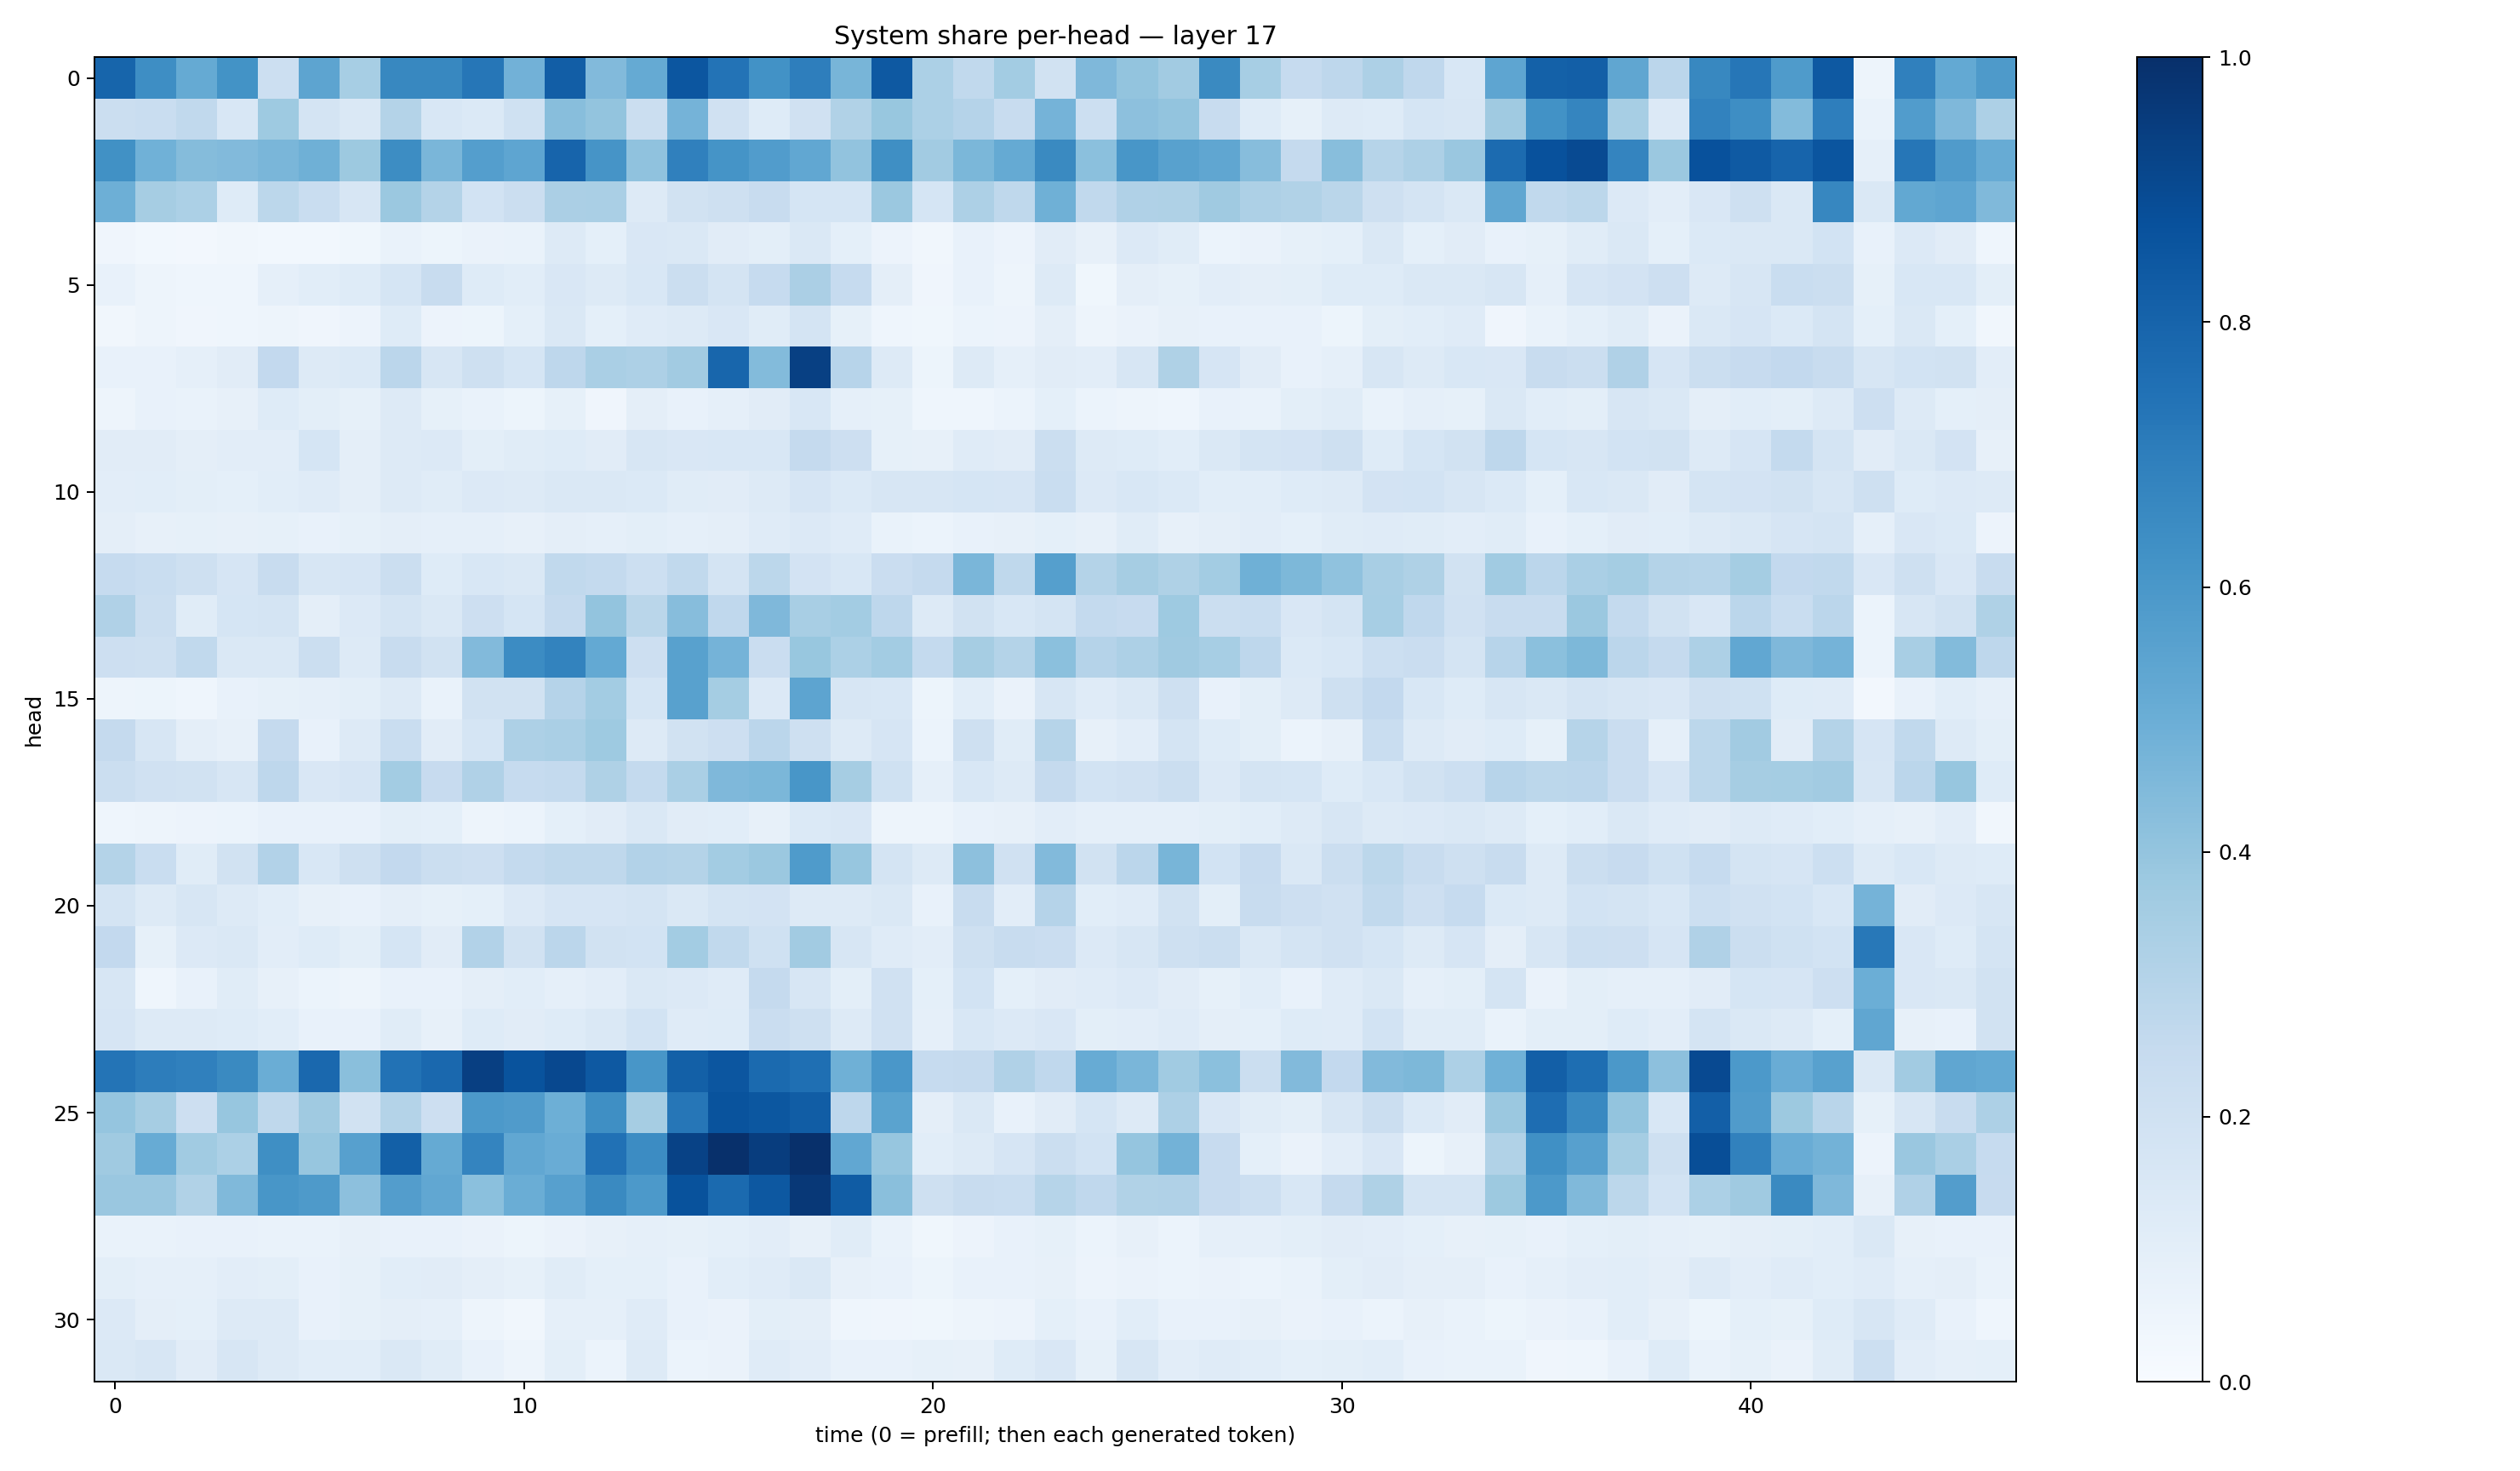

The data file committed next to this chart (first rows):
0.79478496, 0.63890576, 0.5160053, 0.61729354, 0.21779624, 0.5405586, 0.34467536, 0.6637609, 0.66104096, 0.72699445, 0.48091015, 0.8230529, 0.4423756, 0.5168178, 0.85213137, 0.74074894, 0.6238176, 0.698972, 0.46799755, 0.8430665, 0.3302341, 0.26303026, 0.35807163, 0.19198596
0.2265, 0.2311, 0.2621, 0.1561, 0.3721, 0.1767, 0.1433, 0.3078, 0.1552, 0.1391, 0.2004, 0.427, 0.4006, 0.2211, 0.4756, 0.1957, 0.1221, 0.1973, 0.3146, 0.3896, 0.3303, 0.3045, 0.2356, 0.4756
0.6252, 0.4859, 0.4351, 0.4442, 0.4635, 0.492, 0.3788, 0.642, 0.461, 0.5682, 0.538, 0.7987, 0.6124, 0.4096, 0.6891, 0.6162, 0.5765, 0.5284, 0.406, 0.6365, 0.3596, 0.4596, 0.5176, 0.6551
0.4922, 0.3492, 0.3317, 0.1227, 0.2777, 0.2327, 0.1616, 0.3811, 0.3059, 0.1842, 0.224, 0.3354, 0.3374, 0.1313, 0.1933, 0.2066, 0.2371, 0.17, 0.1712, 0.3804, 0.171, 0.3252, 0.2716, 0.49
0.04094, 0.03073, 0.02448, 0.03251, 0.02742, 0.03074, 0.03805, 0.06984, 0.05113, 0.06267, 0.06863, 0.1305, 0.09008, 0.15, 0.1412, 0.1128, 0.1002, 0.1414, 0.09275, 0.05528, 0.0342, 0.07474, 0.055, 0.1109
0.07473, 0.04844, 0.04317, 0.04504, 0.0879, 0.1065, 0.1244, 0.1692, 0.2408, 0.1212, 0.106, 0.1518, 0.1268, 0.1542, 0.2212, 0.1787, 0.2491, 0.333, 0.2475, 0.09689, 0.04077, 0.07131, 0.04921, 0.1291
0.03435, 0.04981, 0.04237, 0.04444, 0.0484, 0.04098, 0.05838, 0.1221, 0.05478, 0.05158, 0.09121, 0.1463, 0.09088, 0.1184, 0.126, 0.1514, 0.1142, 0.1774, 0.0832, 0.0447, 0.03884, 0.05869, 0.05803, 0.09739
0.07355, 0.07753, 0.08822, 0.1099, 0.261, 0.1321, 0.1379, 0.2821, 0.158, 0.206, 0.1703, 0.2747, 0.3387, 0.3249, 0.3594, 0.7893, 0.4407, 0.9337, 0.2967, 0.1285, 0.05232, 0.1317, 0.08912, 0.1105
0.04816, 0.07715, 0.06731, 0.07866, 0.1225, 0.0985, 0.08236, 0.1285, 0.08466, 0.07023, 0.05391, 0.08412, 0.04155, 0.09696, 0.07294, 0.08938, 0.1116, 0.1558, 0.08684, 0.08344, 0.04315, 0.04516, 0.06242, 0.09335
0.1133, 0.1108, 0.09573, 0.1016, 0.1019, 0.1689, 0.09665, 0.1264, 0.133, 0.09865, 0.1164, 0.1248, 0.111, 0.1611, 0.1497, 0.1529, 0.1525, 0.2502, 0.214, 0.08504, 0.08047, 0.1196, 0.1121, 0.2259
0.1033, 0.1078, 0.09889, 0.09077, 0.1062, 0.1204, 0.09525, 0.1297, 0.1164, 0.1358, 0.1262, 0.1461, 0.144, 0.1398, 0.1136, 0.1128, 0.1296, 0.166, 0.138, 0.1596, 0.1574, 0.1699, 0.165, 0.2306
0.09751, 0.08046, 0.08232, 0.07945, 0.0857, 0.07582, 0.08251, 0.09737, 0.0875, 0.08859, 0.08114, 0.09758, 0.08777, 0.1004, 0.0878, 0.09759, 0.1194, 0.1357, 0.1181, 0.06891, 0.06011, 0.07293, 0.07848, 0.09021
0.2477, 0.234, 0.2078, 0.1675, 0.2409, 0.1563, 0.1663, 0.221, 0.1223, 0.1551, 0.1427, 0.2629, 0.2549, 0.2163, 0.2656, 0.172, 0.2803, 0.18, 0.1532, 0.2287, 0.2511, 0.4622, 0.2715, 0.5649
0.3174, 0.2199, 0.1163, 0.1706, 0.1739, 0.09392, 0.1354, 0.1753, 0.1442, 0.2144, 0.1698, 0.2522, 0.4001, 0.2858, 0.4319, 0.2688, 0.451, 0.3399, 0.3565, 0.2761, 0.1323, 0.1936, 0.1536, 0.1766
0.2137, 0.2074, 0.2647, 0.1466, 0.1466, 0.2208, 0.1305, 0.2392, 0.1904, 0.4418, 0.6472, 0.6766, 0.5218, 0.2129, 0.5567, 0.4741, 0.2279, 0.3874, 0.3301, 0.3562, 0.2547, 0.3478, 0.3048, 0.4204
0.04948, 0.05197, 0.04508, 0.07312, 0.08323, 0.08683, 0.09964, 0.1304, 0.06871, 0.1887, 0.1932, 0.3012, 0.3573, 0.1697, 0.5557, 0.3525, 0.1353, 0.5412, 0.1575, 0.155, 0.05374, 0.1063, 0.06454, 0.1618
0.252, 0.1602, 0.09707, 0.08089, 0.2526, 0.0752, 0.1287, 0.2343, 0.1117, 0.1702, 0.3267, 0.3363, 0.3744, 0.1266, 0.1906, 0.2111, 0.2815, 0.2071, 0.1281, 0.1662, 0.05908, 0.2058, 0.116, 0.3008
0.2193, 0.1973, 0.1883, 0.1621, 0.2767, 0.1521, 0.1664, 0.3559, 0.2425, 0.3186, 0.248, 0.2564, 0.3221, 0.255, 0.3387, 0.4494, 0.4574, 0.6022, 0.3498, 0.2026, 0.08628, 0.1539, 0.1254, 0.2533
0.04655, 0.04839, 0.05623, 0.0601, 0.07275, 0.07785, 0.07591, 0.1002, 0.09293, 0.0504, 0.0624, 0.09184, 0.1113, 0.1463, 0.1127, 0.1091, 0.07866, 0.1398, 0.1486, 0.0501, 0.04802, 0.07291, 0.08033, 0.103
0.3056, 0.2309, 0.1138, 0.1906, 0.3089, 0.1534, 0.2049, 0.2601, 0.2259, 0.2136, 0.2575, 0.2714, 0.2705, 0.3111, 0.308, 0.3571, 0.3792, 0.5826, 0.3917, 0.1771, 0.1286, 0.4152, 0.1968, 0.4437
0.1792, 0.1304, 0.158, 0.1271, 0.1078, 0.08082, 0.07705, 0.09499, 0.08401, 0.09275, 0.1348, 0.1659, 0.1673, 0.1788, 0.1428, 0.1726, 0.1803, 0.1271, 0.1284, 0.1456, 0.07742, 0.2388, 0.1033, 0.3045
0.2585, 0.08515, 0.1329, 0.1416, 0.1033, 0.1232, 0.09939, 0.1713, 0.1125, 0.3124, 0.1882, 0.2825, 0.1944, 0.184, 0.3583, 0.2623, 0.2023, 0.3601, 0.1607, 0.1193, 0.1026, 0.2098, 0.241, 0.2285
0.1589, 0.04314, 0.0704, 0.1164, 0.08195, 0.06177, 0.04701, 0.0741, 0.07095, 0.09526, 0.1072, 0.08661, 0.1033, 0.1412, 0.1329, 0.1205, 0.2522, 0.1622, 0.09865, 0.1958, 0.08989, 0.1861, 0.09152, 0.1116
0.1644, 0.1296, 0.1313, 0.1231, 0.1091, 0.07119, 0.07123, 0.1161, 0.07952, 0.1248, 0.1102, 0.1249, 0.141, 0.1849, 0.1172, 0.125, 0.2287, 0.2034, 0.1275, 0.1966, 0.0882, 0.1558, 0.1345, 0.1507
0.7375, 0.7001, 0.6909, 0.6556, 0.5009, 0.7824, 0.4245, 0.7455, 0.7821, 0.9385, 0.8635, 0.9045, 0.8409, 0.6023, 0.8129, 0.8546, 0.7757, 0.7542, 0.4892, 0.6011, 0.2497, 0.2523, 0.3198, 0.2694
0.3977, 0.3481, 0.2124, 0.3916, 0.2701, 0.3673, 0.1895, 0.3072, 0.2136, 0.5908, 0.5796, 0.4951, 0.6335, 0.3506, 0.7293, 0.8641, 0.8493, 0.8276, 0.2746, 0.5476, 0.09554, 0.1473, 0.07207, 0.1117
0.3701, 0.5084, 0.3664, 0.3296, 0.6349, 0.391, 0.5593, 0.8126, 0.5189, 0.6738, 0.5282, 0.5064, 0.7474, 0.647, 0.9276, 0.9968, 0.9466, 0.9964, 0.5307, 0.391, 0.1069, 0.1285, 0.1645, 0.2265
0.386, 0.3845, 0.3156, 0.4464, 0.6026, 0.5881, 0.4176, 0.5706, 0.5312, 0.4207, 0.5021, 0.5595, 0.6549, 0.5933, 0.8677, 0.7758, 0.847, 0.968, 0.8298, 0.4229, 0.2078, 0.2391, 0.2305, 0.2974
0.06879, 0.0685, 0.07513, 0.07121, 0.07012, 0.06965, 0.07923, 0.07438, 0.07453, 0.06504, 0.05447, 0.06485, 0.07917, 0.08638, 0.08375, 0.09145, 0.1016, 0.0811, 0.1143, 0.0673, 0.03737, 0.05588, 0.07696, 0.08208
0.09837, 0.08729, 0.08645, 0.1023, 0.09922, 0.07764, 0.0844, 0.107, 0.1129, 0.09644, 0.08567, 0.1146, 0.09286, 0.09246, 0.07722, 0.108, 0.1187, 0.1423, 0.07936, 0.07272, 0.05215, 0.07203, 0.07115, 0.08112
0.1343, 0.09678, 0.0906, 0.1268, 0.1266, 0.07045, 0.08412, 0.09458, 0.08928, 0.04984, 0.03206, 0.08861, 0.08689, 0.1188, 0.07368, 0.06297, 0.09877, 0.09506, 0.04607, 0.04132, 0.03605, 0.04958, 0.05812, 0.09022
0.141, 0.1599, 0.1111, 0.1569, 0.1267, 0.1061, 0.1078, 0.1474, 0.1154, 0.07366, 0.04905, 0.1007, 0.06208, 0.1308, 0.05973, 0.06449, 0.1198, 0.1025, 0.0721, 0.07361, 0.08238, 0.08158, 0.1241, 0.1514
